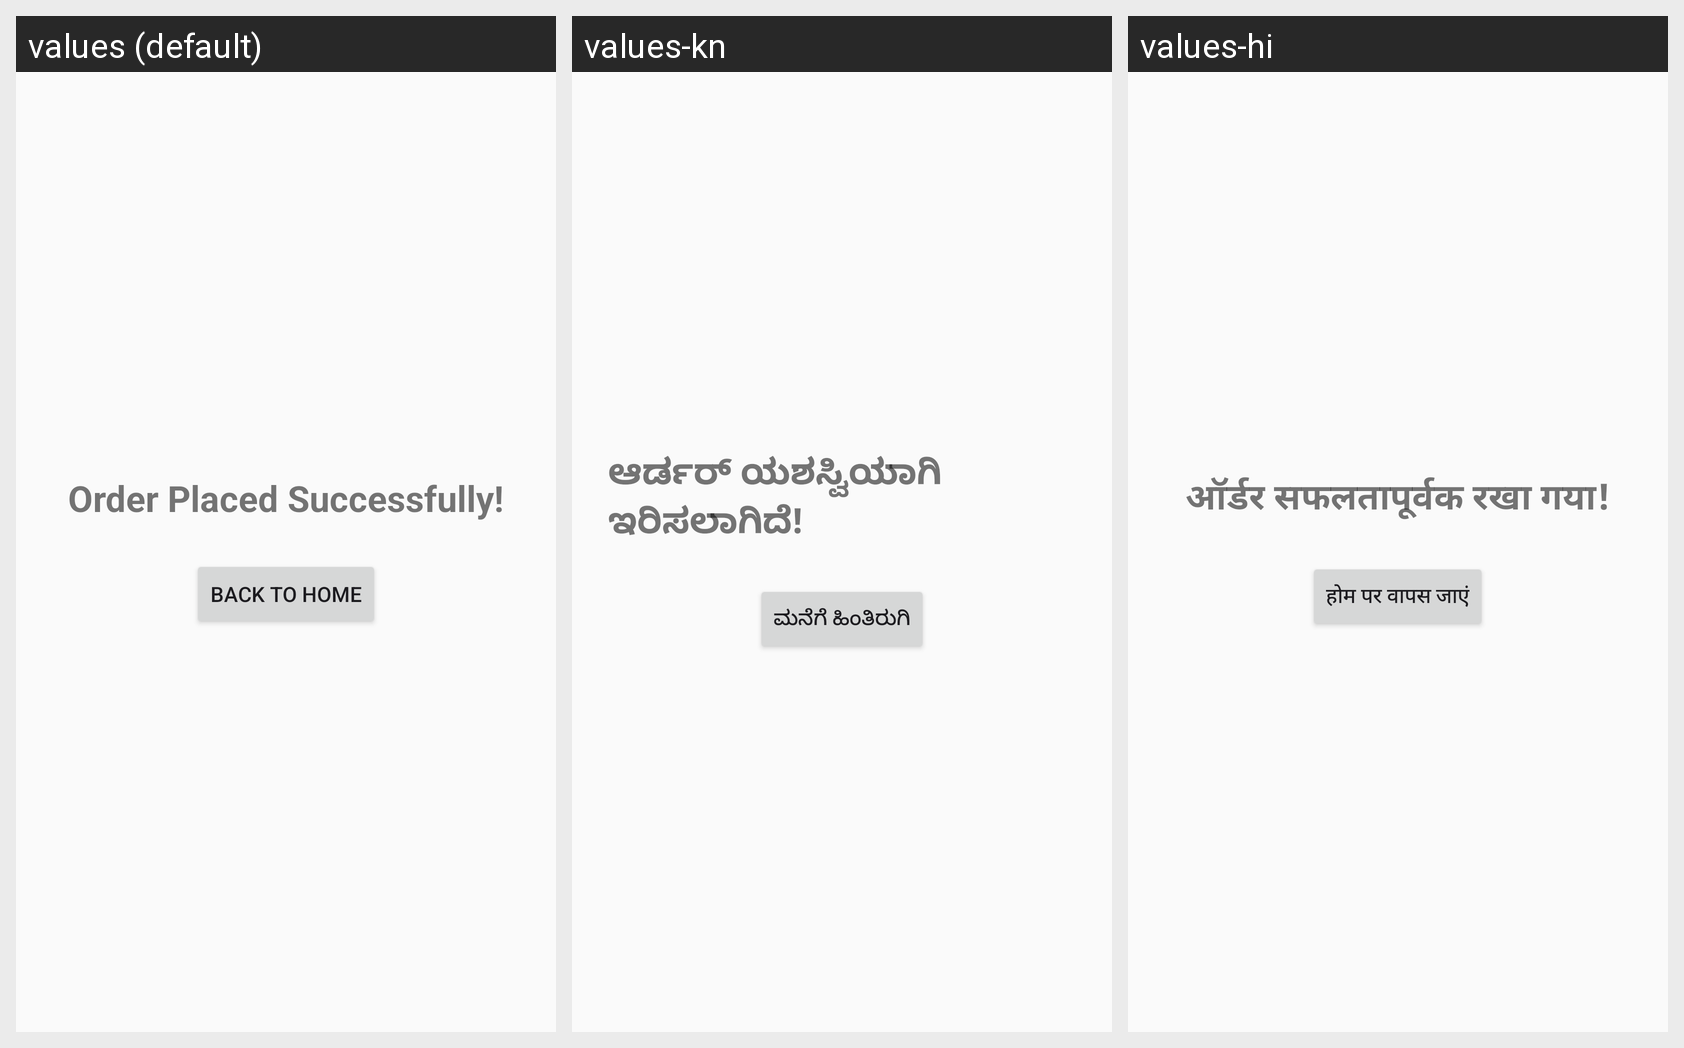

Locale-by-locale string values for the Android screen shown in this grid:
Android screen res/layout/activity_order_placed.xml rendered under 3 locales, left to right: values (default), values-kn, values-hi. Device: Nexus 5 (rendered at 1080×1920; each locale shown at half size, 540×960, under a caption strip naming it); theme Theme.GroceryShoppingApp.
Other locales in the repository, not shown: values-ml, values-ta, values-te.
Strings drawn on this screen, with the default value and each locale's value (text and hints the layout hard-codes, and strings that could not be matched under every locale, appear in the picture but are not listed):

ui_order_placed_successfully
  values: Order Placed Successfully!
  values-kn: ಆರ್ಡರ್ ಯಶಸ್ವಿಯಾಗಿ ಇರಿಸಲಾಗಿದೆ!
  values-hi: ऑर्डर सफलतापूर्वक रखा गया!

ui_back_to_home
  values: Back to Home
  values-kn: ಮನೆಗೆ ಹಿಂತಿರುಗಿ
  values-hi: होम पर वापस जाएं
